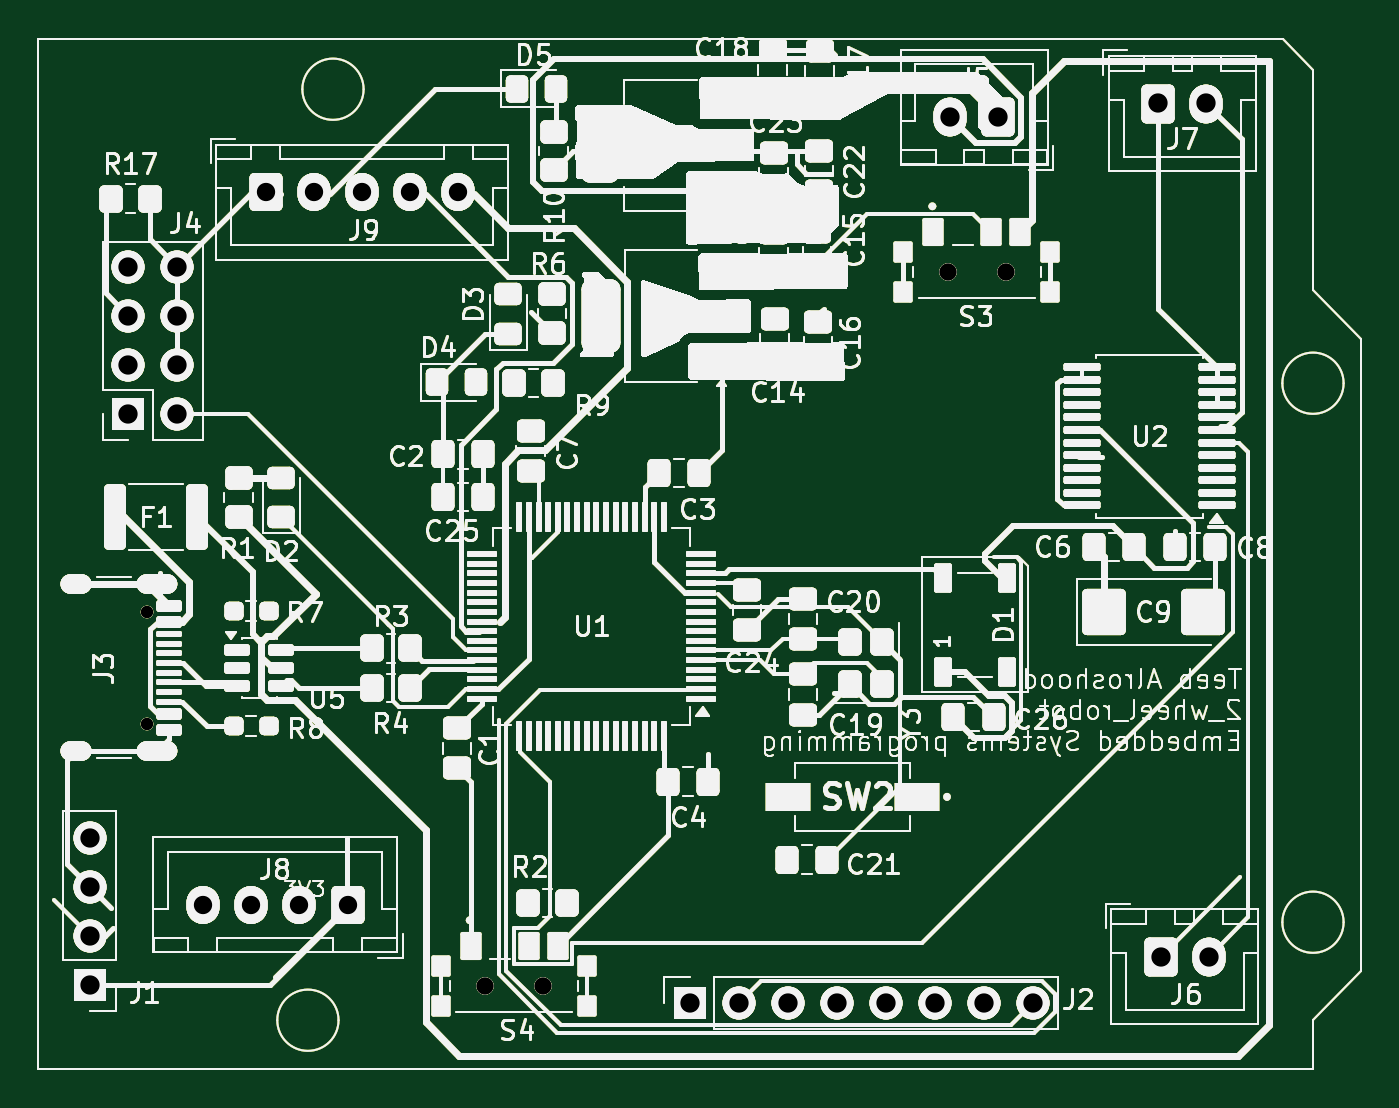
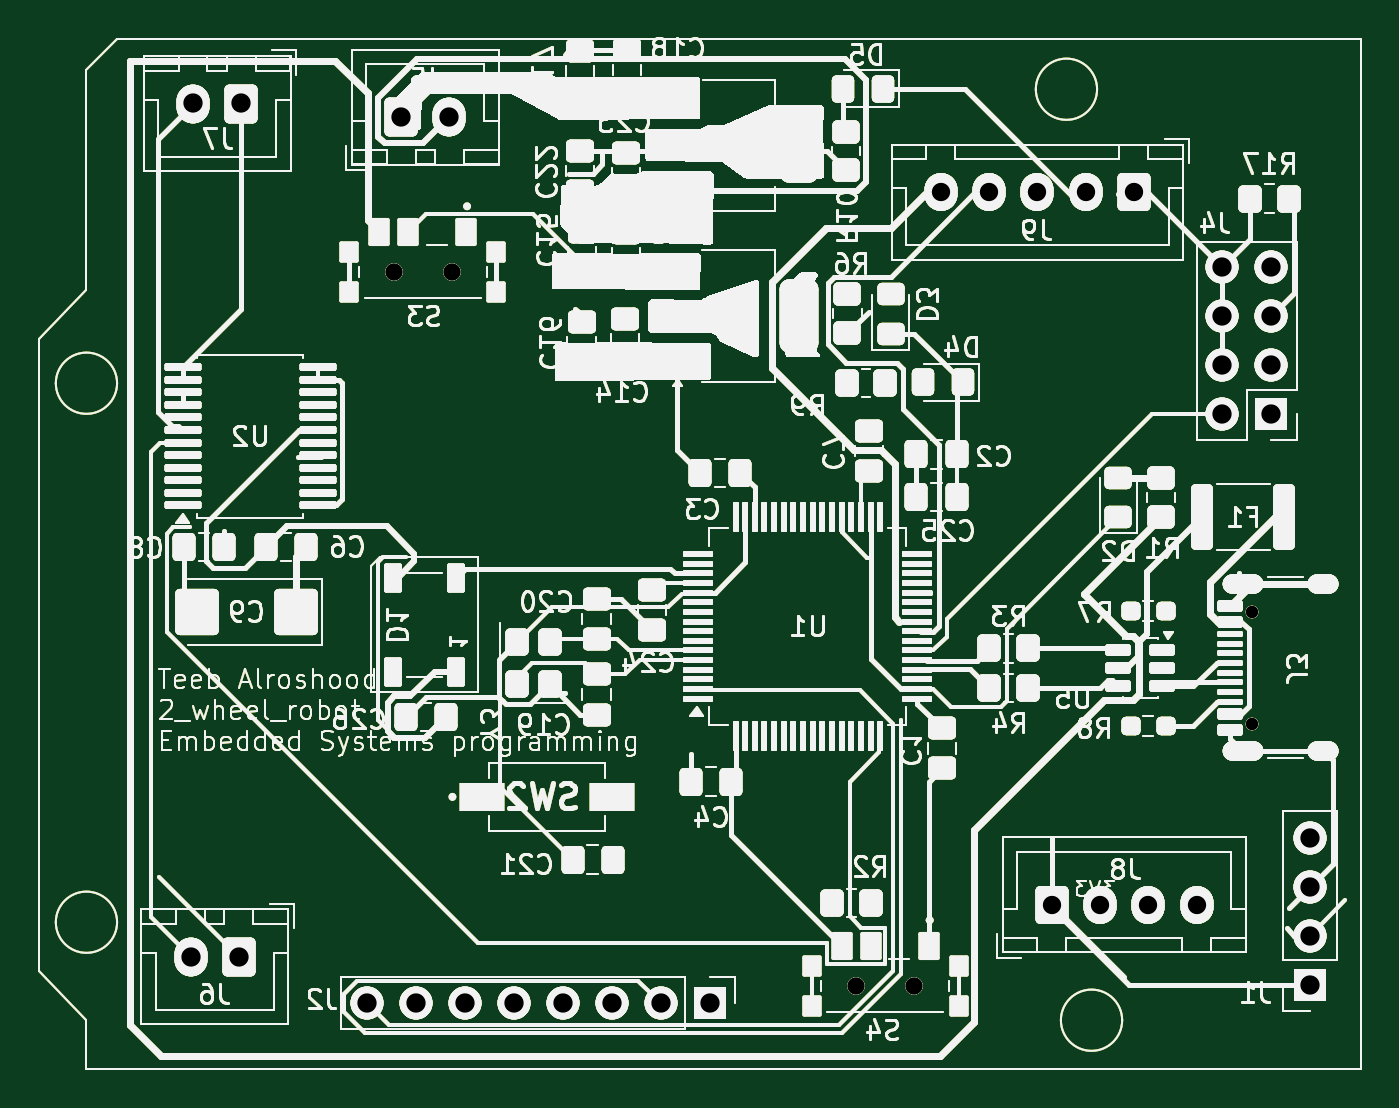
Circuit board: 11 layer files. Board 68.5 x 53.5 mm.
- bottom_copper: 2_wheel_project-B_Cu.gbr (193538 bytes)
- bottom_mask: 2_wheel_project-B_Mask.gbr (193539 bytes)
- paste: 2_wheel_project-B_Paste.gbr (193534 bytes)
- bottom_silk: 2_wheel_project-B_Silkscreen.gbr (193535 bytes)
- outline: 2_wheel_project-Edge_Cuts.gbr (193507 bytes)
- top_copper: 2_wheel_project-F_Cu.gbr (193538 bytes)
- top_mask: 2_wheel_project-F_Mask.gbr (193539 bytes)
- paste: 2_wheel_project-F_Paste.gbr (193534 bytes)
- top_silk: 2_wheel_project-F_Silkscreen.gbr (193535 bytes)
- drill: 2_wheel_project-NPTH.drl (494 bytes)
- drill: 2_wheel_project-PTH.drl (1260 bytes)

=== bottom_copper: 2_wheel_project-B_Cu.gbr (193538 bytes, source omitted) ===
=== bottom_mask: 2_wheel_project-B_Mask.gbr (193539 bytes, source omitted) ===
=== paste: 2_wheel_project-B_Paste.gbr (193534 bytes, source omitted) ===
=== bottom_silk: 2_wheel_project-B_Silkscreen.gbr (193535 bytes, source omitted) ===
=== outline: 2_wheel_project-Edge_Cuts.gbr (193507 bytes, source omitted) ===
=== top_copper: 2_wheel_project-F_Cu.gbr (193538 bytes, source omitted) ===
=== top_mask: 2_wheel_project-F_Mask.gbr (193539 bytes, source omitted) ===
=== paste: 2_wheel_project-F_Paste.gbr (193534 bytes, source omitted) ===
=== top_silk: 2_wheel_project-F_Silkscreen.gbr (193535 bytes, source omitted) ===
=== drill: 2_wheel_project-NPTH.drl ===
M48
; DRILL file KiCad 10.0.1 date 2026-05-06T00:36:58
; FORMAT={-:-/ absolute / metric / decimal}
; #@! TF.CreationDate,2026-05-06T00:36:58-06:00
; #@! TF.GenerationSoftware,Kicad,Pcbnew,10.0.1
; #@! TF.FileFunction,NonPlated,1,2,NPTH
FMAT,2
METRIC
; #@! TA.AperFunction,NonPlated,NPTH,ComponentDrill
T1C0.650
; #@! TA.AperFunction,NonPlated,NPTH,ComponentDrill
T2C0.900
%
G90
G05
T1
X106.376Y-87.094
X106.376Y-92.874
T2
X123.905Y-106.469
X126.905Y-106.469
X147.886Y-69.46
X150.886Y-69.46
M30

=== drill: 2_wheel_project-PTH.drl ===
M48
; DRILL file KiCad 10.0.1 date 2026-05-06T00:36:58
; FORMAT={-:-/ absolute / metric / decimal}
; #@! TF.CreationDate,2026-05-06T00:36:58-06:00
; #@! TF.GenerationSoftware,Kicad,Pcbnew,10.0.1
; #@! TF.FileFunction,Plated,1,2,PTH
FMAT,2
METRIC
; #@! TA.AperFunction,Plated,PTH,ComponentDrill
T1C0.600
; #@! TA.AperFunction,Plated,PTH,ComponentDrill
T2C0.950
; #@! TA.AperFunction,Plated,PTH,ComponentDrill
T3C1.000
%
G90
G05
T2
X109.271Y-102.267
X111.771Y-102.267
X112.521Y-65.317
X114.271Y-102.267
X115.021Y-65.317
X116.771Y-102.267
X117.521Y-65.317
X120.021Y-65.317
X122.521Y-65.317
T3
X103.397Y-98.781
X103.397Y-101.321
X103.397Y-103.861
X103.397Y-106.401
X105.404Y-69.215
X105.404Y-71.755
X105.404Y-74.295
X105.404Y-76.835
X107.944Y-69.215
X107.944Y-71.755
X107.944Y-74.295
X107.944Y-76.835
X134.512Y-107.366
X137.052Y-107.366
X139.592Y-107.366
X142.132Y-107.366
X144.672Y-107.366
X147.212Y-107.366
X147.999Y-61.443
X149.752Y-107.366
X150.499Y-61.443
X152.292Y-107.366
X158.794Y-60.731
X158.916Y-104.961
X161.294Y-60.731
X161.416Y-104.961
T1
G00X102.996Y-85.664
M15
G01X102.396Y-85.664
M16
G05
G00X102.996Y-94.304
M15
G01X102.396Y-94.304
M16
G05
G00X107.426Y-85.664
M15
G01X106.326Y-85.664
M16
G05
G00X107.426Y-94.304
M15
G01X106.326Y-94.304
M16
G05
M30
